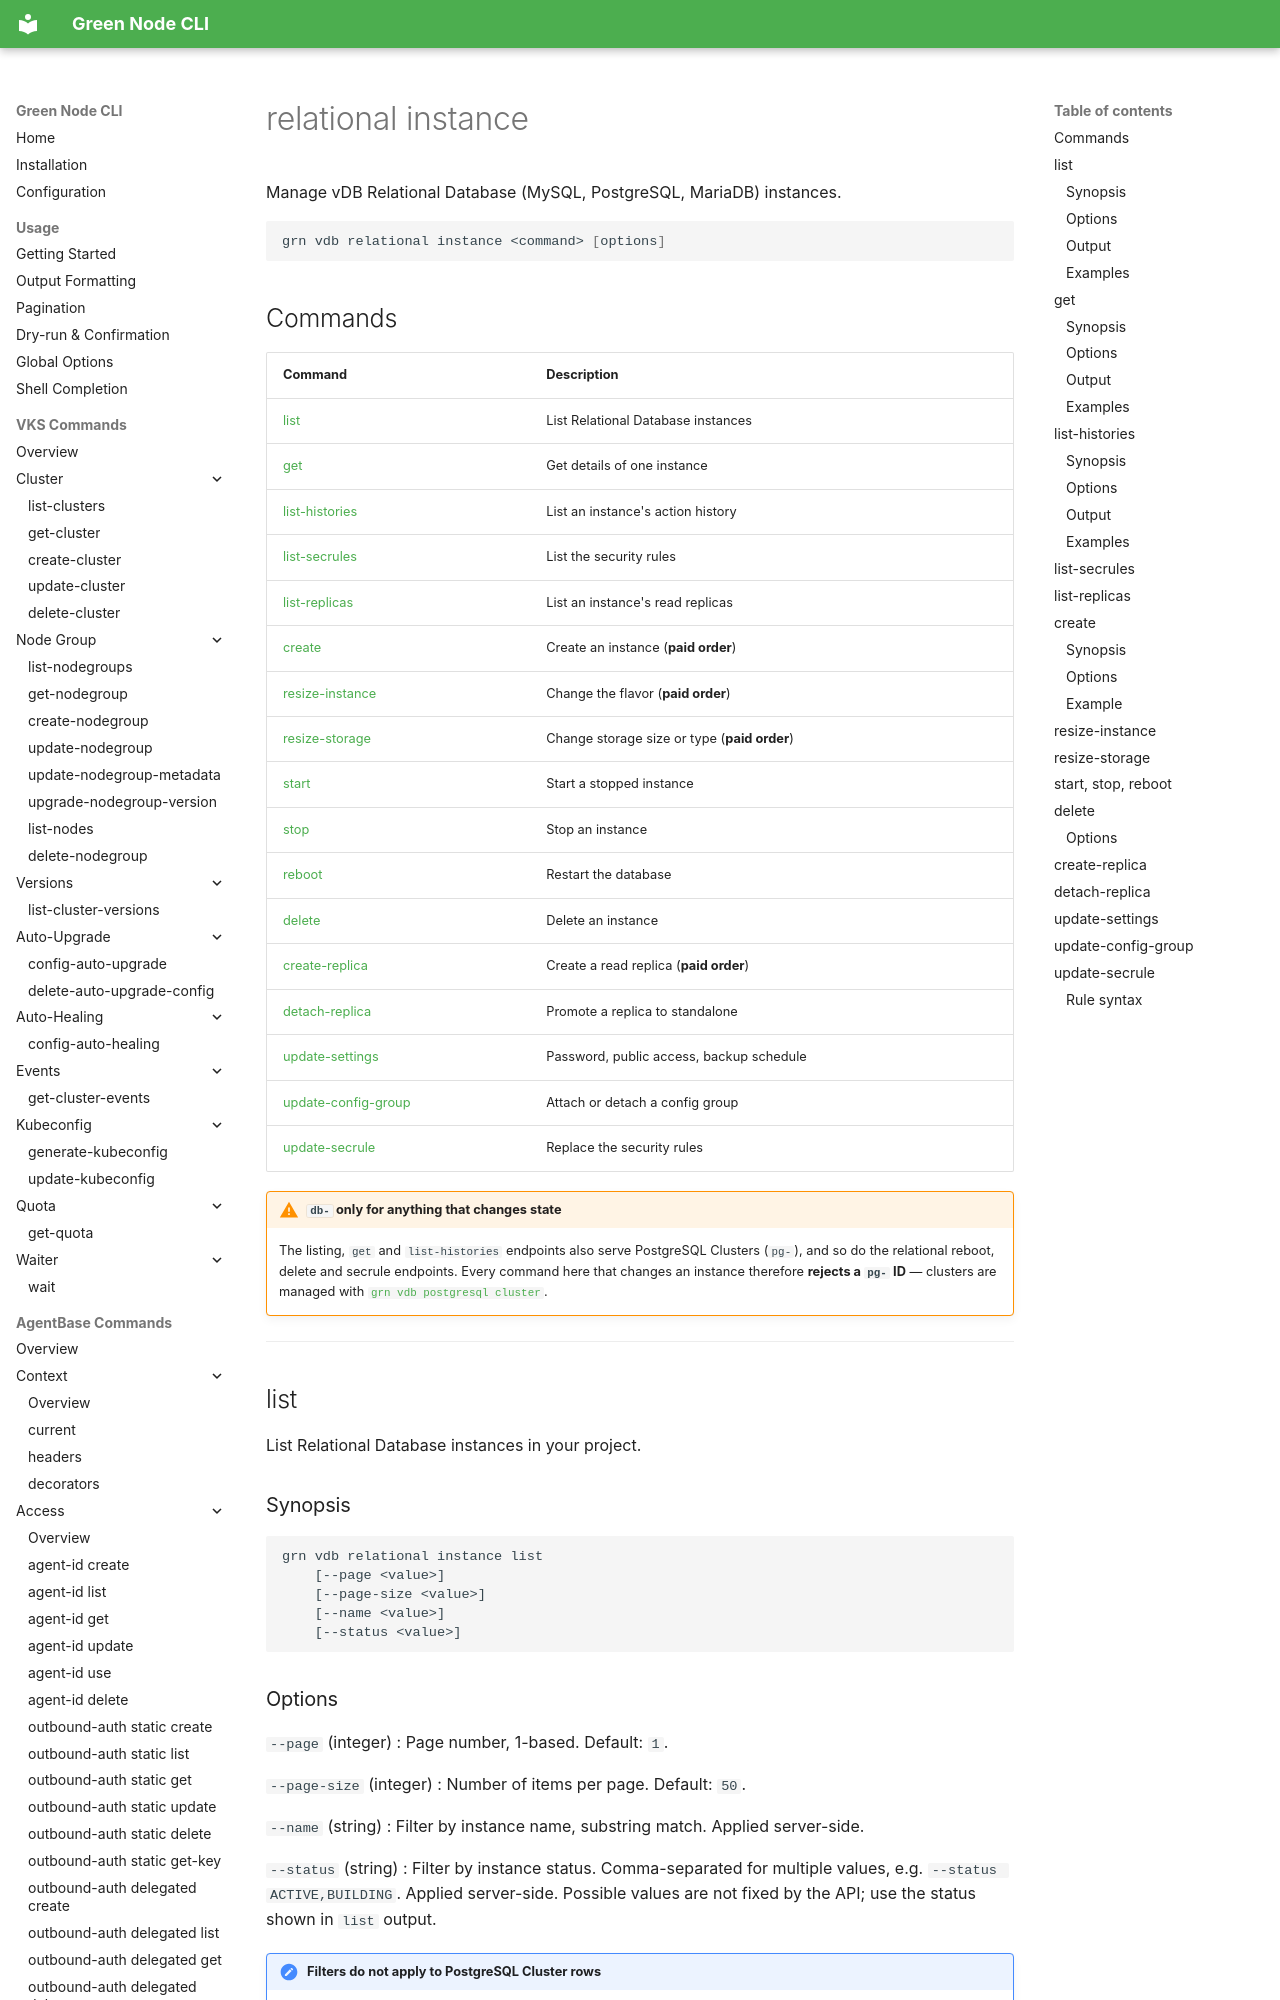

repository: GreenNodeHub/greennode-cli · page: commands/vdb/relational-instance/index.html · generator: mkdocs

# relational instance

Manage vDB Relational Database (MySQL, PostgreSQL, MariaDB) instances.

```bash
grn vdb relational instance <command> [options]
```

## Commands

| Command | Description |
|---------|-------------|
| [list](#list) | List Relational Database instances |
| [get](#get) | Get details of one instance |
| [list-histories](#list-histories) | List an instance's action history |
| [list-secrules](#list-secrules) | List the security rules |
| [list-replicas](#list-replicas) | List an instance's read replicas |
| [create](#create) | Create an instance (**paid order**) |
| [resize-instance](#resize-instance) | Change the flavor (**paid order**) |
| [resize-storage](#resize-storage) | Change storage size or type (**paid order**) |
| [start](#start-stop-reboot) | Start a stopped instance |
| [stop](#start-stop-reboot) | Stop an instance |
| [reboot](#start-stop-reboot) | Restart the database |
| [delete](#delete) | Delete an instance |
| [create-replica](#create-replica) | Create a read replica (**paid order**) |
| [detach-replica](#detach-replica) | Promote a replica to standalone |
| [update-settings](#update-settings) | Password, public access, backup schedule |
| [update-config-group](#update-config-group) | Attach or detach a config group |
| [update-secrule](#update-secrule) | Replace the security rules |

!!! warning "`db-` only for anything that changes state"
    The listing, `get` and `list-histories` endpoints also serve PostgreSQL
    Clusters (`pg-`), and so do the relational reboot, delete and secrule
    endpoints. Every command here that changes an instance therefore **rejects a
    `pg-` ID** — clusters are managed with
    [`grn vdb postgresql cluster`](postgresql-cluster.md).

---

## list

List Relational Database instances in your project.

### Synopsis

```
grn vdb relational instance list
    [--page <value>]
    [--page-size <value>]
    [--name <value>]
    [--status <value>]
```

### Options

`--page` (integer)
: Page number, 1-based. Default: `1`.

`--page-size` (integer)
: Number of items per page. Default: `50`.

`--name` (string)
: Filter by instance name, substring match. Applied server-side.

`--status` (string)
: Filter by instance status. Comma-separated for multiple values, e.g.
`--status ACTIVE,BUILDING`. Applied server-side.
Possible values are not fixed by the API; use the status shown in `list` output.

!!! note "Filters do not apply to PostgreSQL Cluster rows"
    This endpoint returns both Relational Database instances (IDs starting with
    `db-`) and PostgreSQL Cluster records (IDs starting with `pg-`), because the
    PostgreSQL Cluster API has no listing of its own. The `--name` and `--status`
    filters are applied only to the `db-` rows; `pg-` rows are returned on every
    query regardless of the filter.
